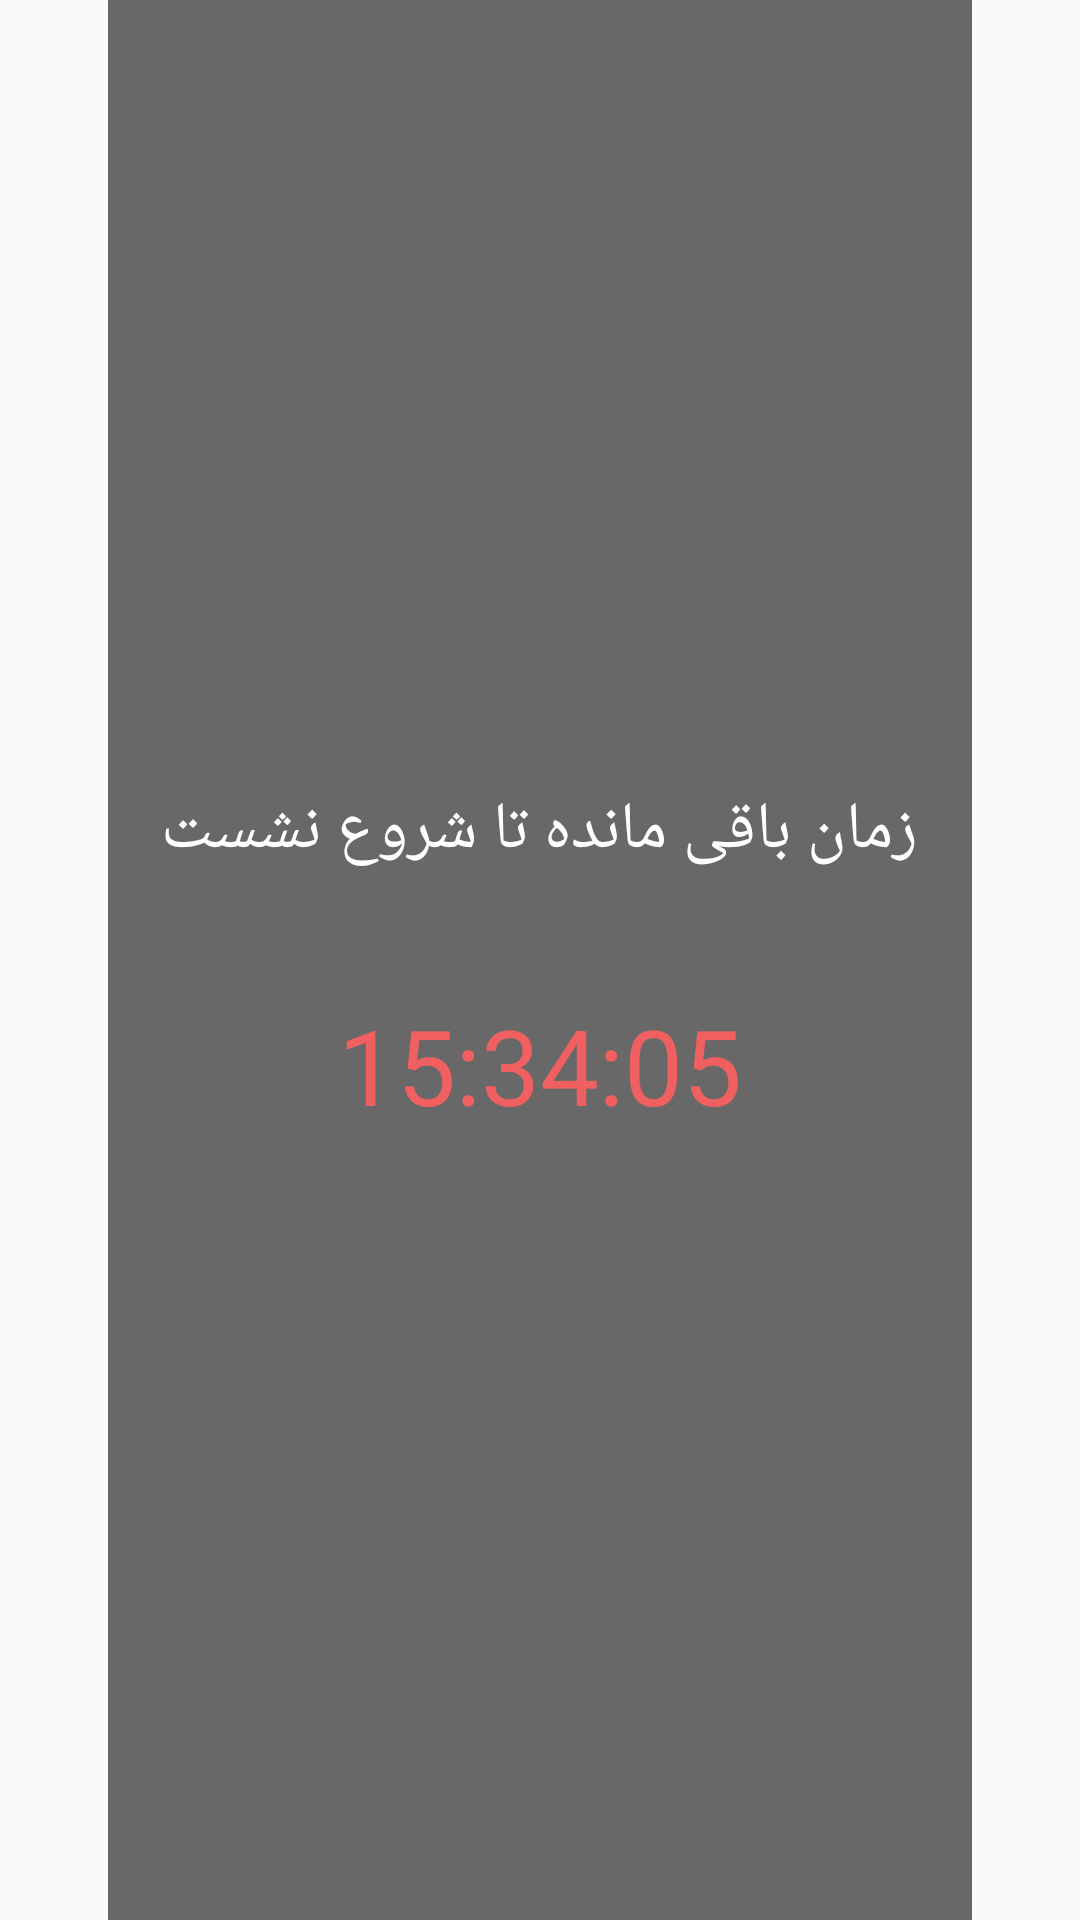

This screen was rendered from an Android layout file. Write that file and the resources it references.
<!-- AndroidManifest.xml: application theme AppTheme -->
<!-- res/layout/fragment_content_0.xml -->
<?xml version="1.0" encoding="utf-8"?>
<LinearLayout xmlns:android="http://schemas.android.com/apk/res/android"
    android:layout_width="match_parent"
    android:layout_height="match_parent"
    android:gravity="center"
    android:orientation="horizontal"
    android:weightSum="1000">

    <LinearLayout
        android:layout_width="0dp"
        android:layout_height="match_parent"
        android:layout_weight="800"
        android:background="@drawable/content_fragments_background"
        android:gravity="center"
        android:orientation="vertical">

        <TextView
            android:id="@+id/label"
            android:layout_width="wrap_content"
            android:layout_height="wrap_content"
            android:layout_marginBottom="@dimen/space_xxlarge"
            android:text="زمان باقی مانده تا شروع نشست"
            android:textAppearance="?android:attr/textAppearanceLarge"
            android:gravity="center"
            android:textColor="@color/white" />

        <TextView
            android:id="@+id/timer"
            android:layout_width="wrap_content"
            android:layout_height="wrap_content"
            android:text="15:34:05"
            android:textAppearance="?android:attr/textAppearanceLarge"
            android:textColor="@color/befrestRed"
            android:textSize="35sp" />
    </LinearLayout>
</LinearLayout>
<!-- resources referenced by this layout -->
<resources>
  <color name="befrestRed">#f06060</color>
  <color name="white">#FFF</color>
  <dimen name="space_xxlarge">40dp</dimen>
  <!-- drawable content_fragments_background (drawable) -->
  <?xml version="1.0" encoding="UTF-8"?>
  <shape xmlns:android="http://schemas.android.com/apk/res/android" >
      
      <solid android:color="#95000000" />
  </shape>
  <style name="AppTheme" parent="Theme.AppCompat.Light.DarkActionBar">
          
          <item name="colorPrimary">@color/colorPrimary</item>
          <item name="colorPrimaryDark">@color/colorPrimaryDark</item>
          <item name="colorAccent">@color/colorPrimary</item>
      </style>
  <color name="colorPrimary">@color/befrestRed</color>
  <color name="colorPrimaryDark">@color/befrestBademjooni</color>
  <color name="befrestBademjooni">#2c3e50</color>
</resources>
